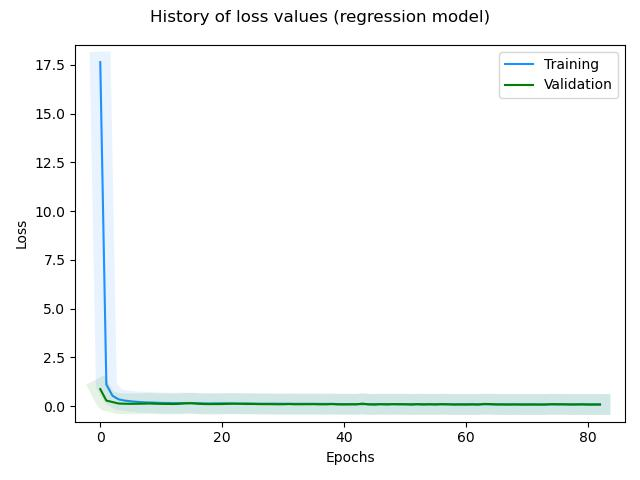

The data file committed next to this chart (first rows):
, loss, rmse, mse, mae, val_loss, val_rmse, val_mse, val_mae, _timestamp, _runtime
0, 17.64, 4.199, 17.63, 2.516, 0.8675, 0.9266, 0.8585, 0.7205, 1732284344, 8
1, 1.101, 1.045, 1.092, 0.8121, 0.2801, 0.5214, 0.2718, 0.4202, 1732284344, 8
2, 0.529, 0.7218, 0.521, 0.5481, 0.2058, 0.445, 0.1981, 0.3673, 1732284344, 8
3, 0.3434, 0.5794, 0.3357, 0.4423, 0.1291, 0.3487, 0.1216, 0.2808, 1732284344, 8
4, 0.2797, 0.5217, 0.2722, 0.4005, 0.1173, 0.3315, 0.1099, 0.2657, 1732284344, 8
5, 0.2414, 0.4838, 0.2341, 0.369, 0.1129, 0.325, 0.1056, 0.2607, 1732284344, 8
6, 0.2152, 0.456, 0.2079, 0.3423, 0.1161, 0.33, 0.1089, 0.2687, 1732284344, 8
7, 0.1941, 0.4323, 0.1869, 0.3312, 0.1192, 0.3348, 0.1121, 0.2748, 1732284344, 8
8, 0.1821, 0.4182, 0.1749, 0.3189, 0.1294, 0.3497, 0.1223, 0.2882, 1732284344, 8
9, 0.1741, 0.4086, 0.167, 0.3063, 0.1191, 0.3345, 0.1119, 0.2732, 1732284344, 8
10, 0.1578, 0.3882, 0.1507, 0.2972, 0.1105, 0.3216, 0.1034, 0.2587, 1732284344, 8
11, 0.1559, 0.3857, 0.1487, 0.2926, 0.1074, 0.3167, 0.1003, 0.2555, 1732284345, 9
12, 0.1493, 0.3771, 0.1422, 0.2887, 0.1034, 0.3104, 0.09633, 0.2429, 1732284345, 9
13, 0.1483, 0.3758, 0.1412, 0.2882, 0.1138, 0.3266, 0.1067, 0.2664, 1732284345, 9
14, 0.1493, 0.3771, 0.1422, 0.282, 0.1383, 0.3623, 0.1312, 0.304, 1732284345, 9
15, 0.1459, 0.3725, 0.1388, 0.284, 0.144, 0.37, 0.1369, 0.3116, 1732284345, 9
16, 0.1436, 0.3695, 0.1365, 0.2808, 0.118, 0.3331, 0.111, 0.2749, 1732284345, 9
17, 0.1374, 0.361, 0.1303, 0.2705, 0.1019, 0.3079, 0.09479, 0.2441, 1732284345, 9
18, 0.1315, 0.3527, 0.1244, 0.265, 0.1002, 0.3052, 0.09313, 0.2419, 1732284345, 9
19, 0.1386, 0.3626, 0.1315, 0.2715, 0.1008, 0.3062, 0.09374, 0.2435, 1732284345, 9
20, 0.1388, 0.363, 0.1318, 0.2753, 0.1026, 0.3091, 0.09557, 0.2474, 1732284345, 9
21, 0.1377, 0.3614, 0.1306, 0.277, 0.1132, 0.3257, 0.1061, 0.2678, 1732284345, 9
22, 0.1255, 0.3441, 0.1184, 0.2613, 0.1207, 0.3371, 0.1136, 0.2815, 1732284345, 9
23, 0.1232, 0.3409, 0.1162, 0.2558, 0.1164, 0.3307, 0.1094, 0.2743, 1732284346, 10
24, 0.1339, 0.3561, 0.1268, 0.2711, 0.1047, 0.3125, 0.09765, 0.2546, 1732284346, 10
25, 0.1268, 0.3461, 0.1198, 0.2607, 0.1063, 0.3151, 0.09926, 0.2577, 1732284346, 10
26, 0.1218, 0.3387, 0.1147, 0.2551, 0.09804, 0.3017, 0.09101, 0.243, 1732284346, 10
27, 0.1196, 0.3355, 0.1126, 0.2502, 0.09668, 0.2994, 0.08964, 0.2407, 1732284346, 10
28, 0.1196, 0.3355, 0.1126, 0.2504, 0.09499, 0.2966, 0.08797, 0.2362, 1732284346, 10
29, 0.1201, 0.3362, 0.113, 0.2502, 0.08996, 0.288, 0.08294, 0.2234, 1732284346, 10
30, 0.1163, 0.3306, 0.1093, 0.2459, 0.09056, 0.289, 0.08354, 0.2163, 1732284346, 10
31, 0.115, 0.3286, 0.108, 0.247, 0.1024, 0.3089, 0.0954, 0.2529, 1732284346, 10
32, 0.1144, 0.3276, 0.1073, 0.2448, 0.0883, 0.2851, 0.08129, 0.2161, 1732284346, 10
33, 0.1122, 0.3244, 0.1052, 0.243, 0.0917, 0.291, 0.08469, 0.232, 1732284347, 11
34, 0.1139, 0.3269, 0.1069, 0.2423, 0.0928, 0.2929, 0.08579, 0.233, 1732284347, 11
35, 0.1121, 0.3242, 0.1051, 0.2401, 0.09608, 0.2985, 0.08908, 0.2403, 1732284347, 11
36, 0.1094, 0.32, 0.1024, 0.2385, 0.08661, 0.2821, 0.0796, 0.2182, 1732284347, 11
37, 0.1083, 0.3183, 0.1013, 0.2371, 0.08582, 0.2807, 0.0788, 0.2181, 1732284347, 11
38, 0.1119, 0.3239, 0.1049, 0.2377, 0.09977, 0.3045, 0.09273, 0.2519, 1732284347, 11
39, 0.1017, 0.3077, 0.09466, 0.227, 0.08235, 0.2744, 0.0753, 0.2122, 1732284347, 11
40, 0.09963, 0.3043, 0.09258, 0.2236, 0.08084, 0.2716, 0.07377, 0.2087, 1732284347, 11
41, 0.102, 0.3081, 0.09491, 0.2282, 0.08344, 0.2764, 0.07638, 0.2177, 1732284347, 11
42, 0.09696, 0.2998, 0.08989, 0.217, 0.085, 0.2792, 0.07793, 0.2247, 1732284347, 11
43, 0.09574, 0.2978, 0.08866, 0.2168, 0.1224, 0.3395, 0.1153, 0.2963, 1732284347, 11
44, 0.09677, 0.2995, 0.08969, 0.2224, 0.08368, 0.2768, 0.07661, 0.2225, 1732284347, 11
45, 0.09294, 0.293, 0.08587, 0.2142, 0.07521, 0.261, 0.06813, 0.1955, 1732284348, 12
46, 0.09598, 0.2982, 0.0889, 0.2174, 0.09409, 0.295, 0.08702, 0.2467, 1732284348, 12
47, 0.09772, 0.3011, 0.09065, 0.2229, 0.08064, 0.2712, 0.07357, 0.1943, 1732284348, 12
48, 0.09468, 0.296, 0.08761, 0.2156, 0.09632, 0.2988, 0.08925, 0.2523, 1732284348, 12
49, 0.09017, 0.2883, 0.0831, 0.2104, 0.09152, 0.2906, 0.08446, 0.2416, 1732284348, 12
50, 0.09174, 0.291, 0.08468, 0.2122, 0.09076, 0.2893, 0.08369, 0.2411, 1732284348, 12
51, 0.08939, 0.2869, 0.08233, 0.21, 0.07554, 0.2617, 0.06847, 0.202, 1732284348, 12
52, 0.08853, 0.2854, 0.08147, 0.208, 0.09646, 0.299, 0.0894, 0.2532, 1732284348, 12
53, 0.09227, 0.2919, 0.08521, 0.2116, 0.079, 0.2682, 0.07194, 0.2126, 1732284348, 12
54, 0.08884, 0.286, 0.08178, 0.2057, 0.09046, 0.2888, 0.0834, 0.2406, 1732284348, 12
55, 0.09892, 0.3031, 0.09187, 0.2267, 0.07457, 0.2598, 0.06751, 0.1926, 1732284348, 12
56, 0.09059, 0.289, 0.08354, 0.2102, 0.09505, 0.2966, 0.088, 0.2504, 1732284348, 12
57, 0.08733, 0.2833, 0.08027, 0.2075, 0.09001, 0.288, 0.08296, 0.2399, 1732284349, 13
58, 0.0859, 0.2808, 0.07885, 0.2041, 0.0752, 0.2611, 0.06816, 0.1995, 1732284349, 13
59, 0.08819, 0.2849, 0.08114, 0.2077, 0.07969, 0.2695, 0.07265, 0.2138, 1732284349, 13
... 23 more rows
